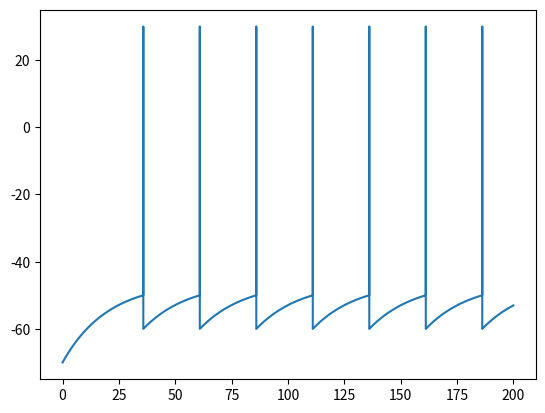

Source code (Python):
import numpy as np
import matplotlib.pyplot as plt


def rk4(h, y, inputs, f):
    '''
    用于数值积分的rk4函数。
    args:
        h - 步长
        y - 当前状态量
        inputs - 外界对系统的输入
        f - 常微分或偏微分方程
    return:
        y_new - 新的状态量,即经过h时间之后的状态量
    '''
    k1 = f(y, inputs)
    k2 = f(y + h / 2 * k1, inputs)
    k3 = f(y + h / 2 * k2, inputs)
    k4 = f(y + h * k3, inputs)

    y_new = y + h / 6 * (k1 + 2 * k2 + 2 * k3 + k4)
    return y_new

class LIF_Neuron:
    def __init__(self,I):
        self.GL = 0.025  # gating
        self.EL = -70  # leak potential
        self.I = I  # inject current
        self.C = 0.5  # capacitance
        # v_peak > v_threshold
        self.v_peak = 30
        self.v_reset = -60
        self.v_threshold = -50

    def derivative(self, state, inputs=0):
        v = state
        Dv = (-self.GL * (v - self.EL) + self.I) / self.C
        return Dv

    def step(self,state,dt,inputs=0):
        v_new = rk4(dt,state, inputs, self.derivative)
        if self.v_threshold < v_new < 0:
            v_new = self.v_peak
        elif v_new > 0:
            v_new = self.v_reset
        return v_new


dt = 0.001
t_start = 0
t_end = 200
times = np.arange(t_start, t_end, dt)


LIF = LIF_Neuron(0.6)
v = -70
v_state = []
for t in times:
    v_state.append(v)
    v = LIF.step(v,dt)


plt.figure()
plt.plot(times,v_state,)
plt.show()
